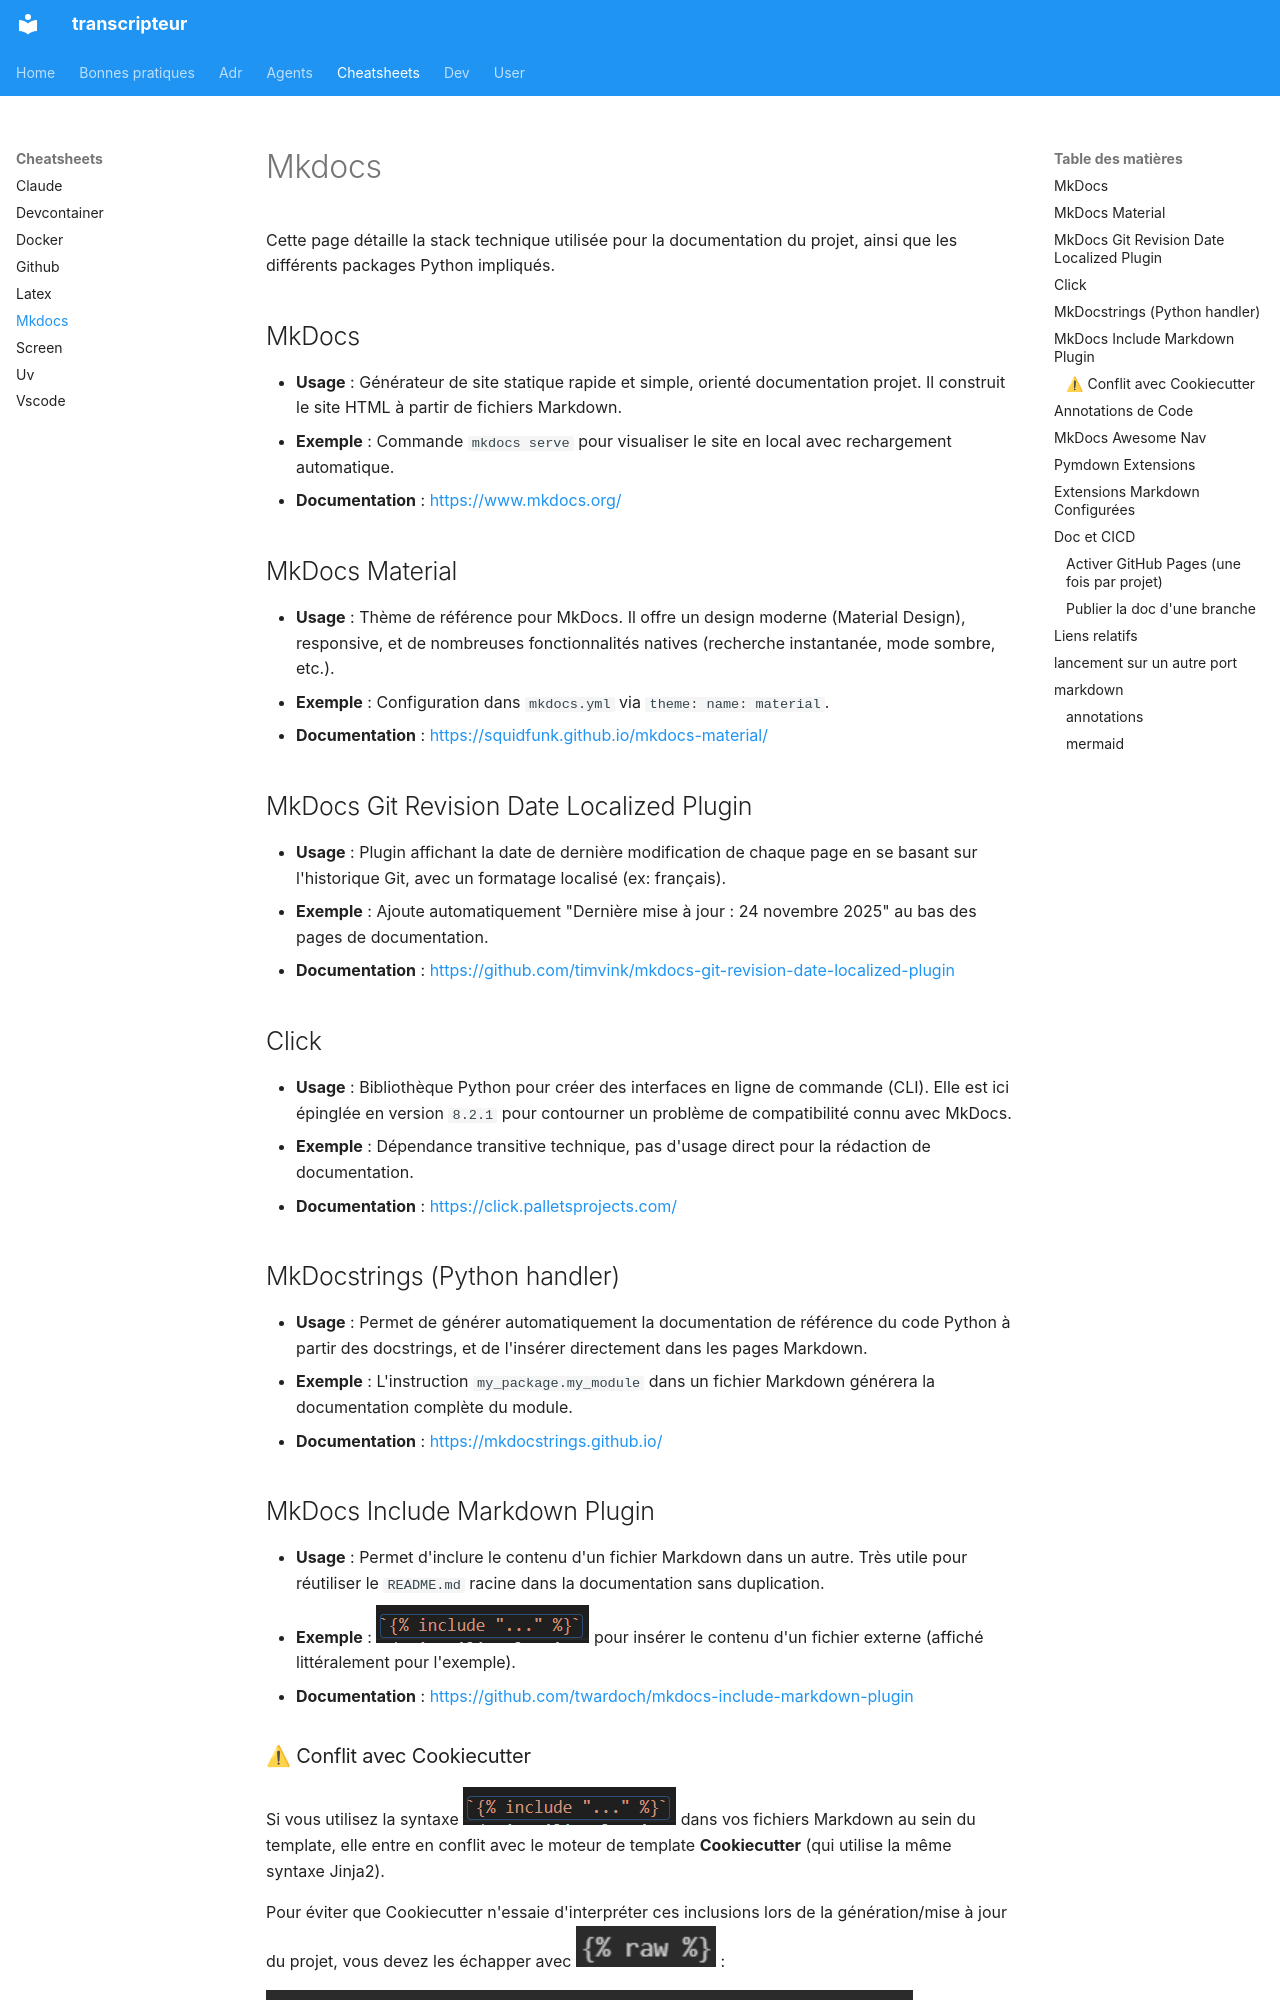

repository: castorfou/transcripteur · page: cheatsheets/mkdocs/index.html · generator: mkdocs



Cette page détaille la stack technique utilisée pour la documentation du projet, ainsi que les différents packages Python impliqués.

## MkDocs

*   **Usage** : Générateur de site statique rapide et simple, orienté documentation projet. Il construit le site HTML à partir de fichiers Markdown.
*   **Exemple** : Commande `mkdocs serve` pour visualiser le site en local avec rechargement automatique.
*   **Documentation** : [https://www.mkdocs.org/](https://www.mkdocs.org/)

## MkDocs Material

*   **Usage** : Thème de référence pour MkDocs. Il offre un design moderne (Material Design), responsive, et de nombreuses fonctionnalités natives (recherche instantanée, mode sombre, etc.).
*   **Exemple** : Configuration dans `mkdocs.yml` via `theme: name: material`.
*   **Documentation** : [https://squidfunk.github.io/mkdocs-material/](https://squidfunk.github.io/mkdocs-material/)

## MkDocs Git Revision Date Localized Plugin

*   **Usage** : Plugin affichant la date de dernière modification de chaque page en se basant sur l'historique Git, avec un formatage localisé (ex: français).
*   **Exemple** : Ajoute automatiquement "Dernière mise à jour : 24 novembre 2025" au bas des pages de documentation.
*   **Documentation** : [https://github.com/timvink/mkdocs-git-revision-date-localized-plugin](https://github.com/timvink/mkdocs-git-revision-date-localized-plugin)

## Click

*   **Usage** : Bibliothèque Python pour créer des interfaces en ligne de commande (CLI). Elle est ici épinglée en version `8.2.1` pour contourner un problème de compatibilité connu avec MkDocs.
*   **Exemple** : Dépendance transitive technique, pas d'usage direct pour la rédaction de documentation.
*   **Documentation** : [https://click.palletsprojects.com/](https://click.palletsprojects.com/)

## MkDocstrings (Python handler)

*   **Usage** : Permet de générer automatiquement la documentation de référence du code Python à partir des docstrings, et de l'insérer directement dans les pages Markdown.
*   **Exemple** : L'instruction `::: my_package.my_module` dans un fichier Markdown générera la documentation complète du module.
*   **Documentation** : [https://mkdocstrings.github.io/](https://mkdocstrings.github.io/)

## MkDocs Include Markdown Plugin

*   **Usage** : Permet d'inclure le contenu d'un fichier Markdown dans un autre. Très utile pour réutiliser le `README.md` racine dans la documentation sans duplication.
*   **Exemple** : ![Exemple d'include](img/md_include.png) pour insérer le contenu d'un fichier externe (affiché littéralement pour l'exemple).
*   **Documentation** : [https://github.com/twardoch/mkdocs-include-markdown-plugin](https://github.com/twardoch/mkdocs-include-markdown-plugin)
